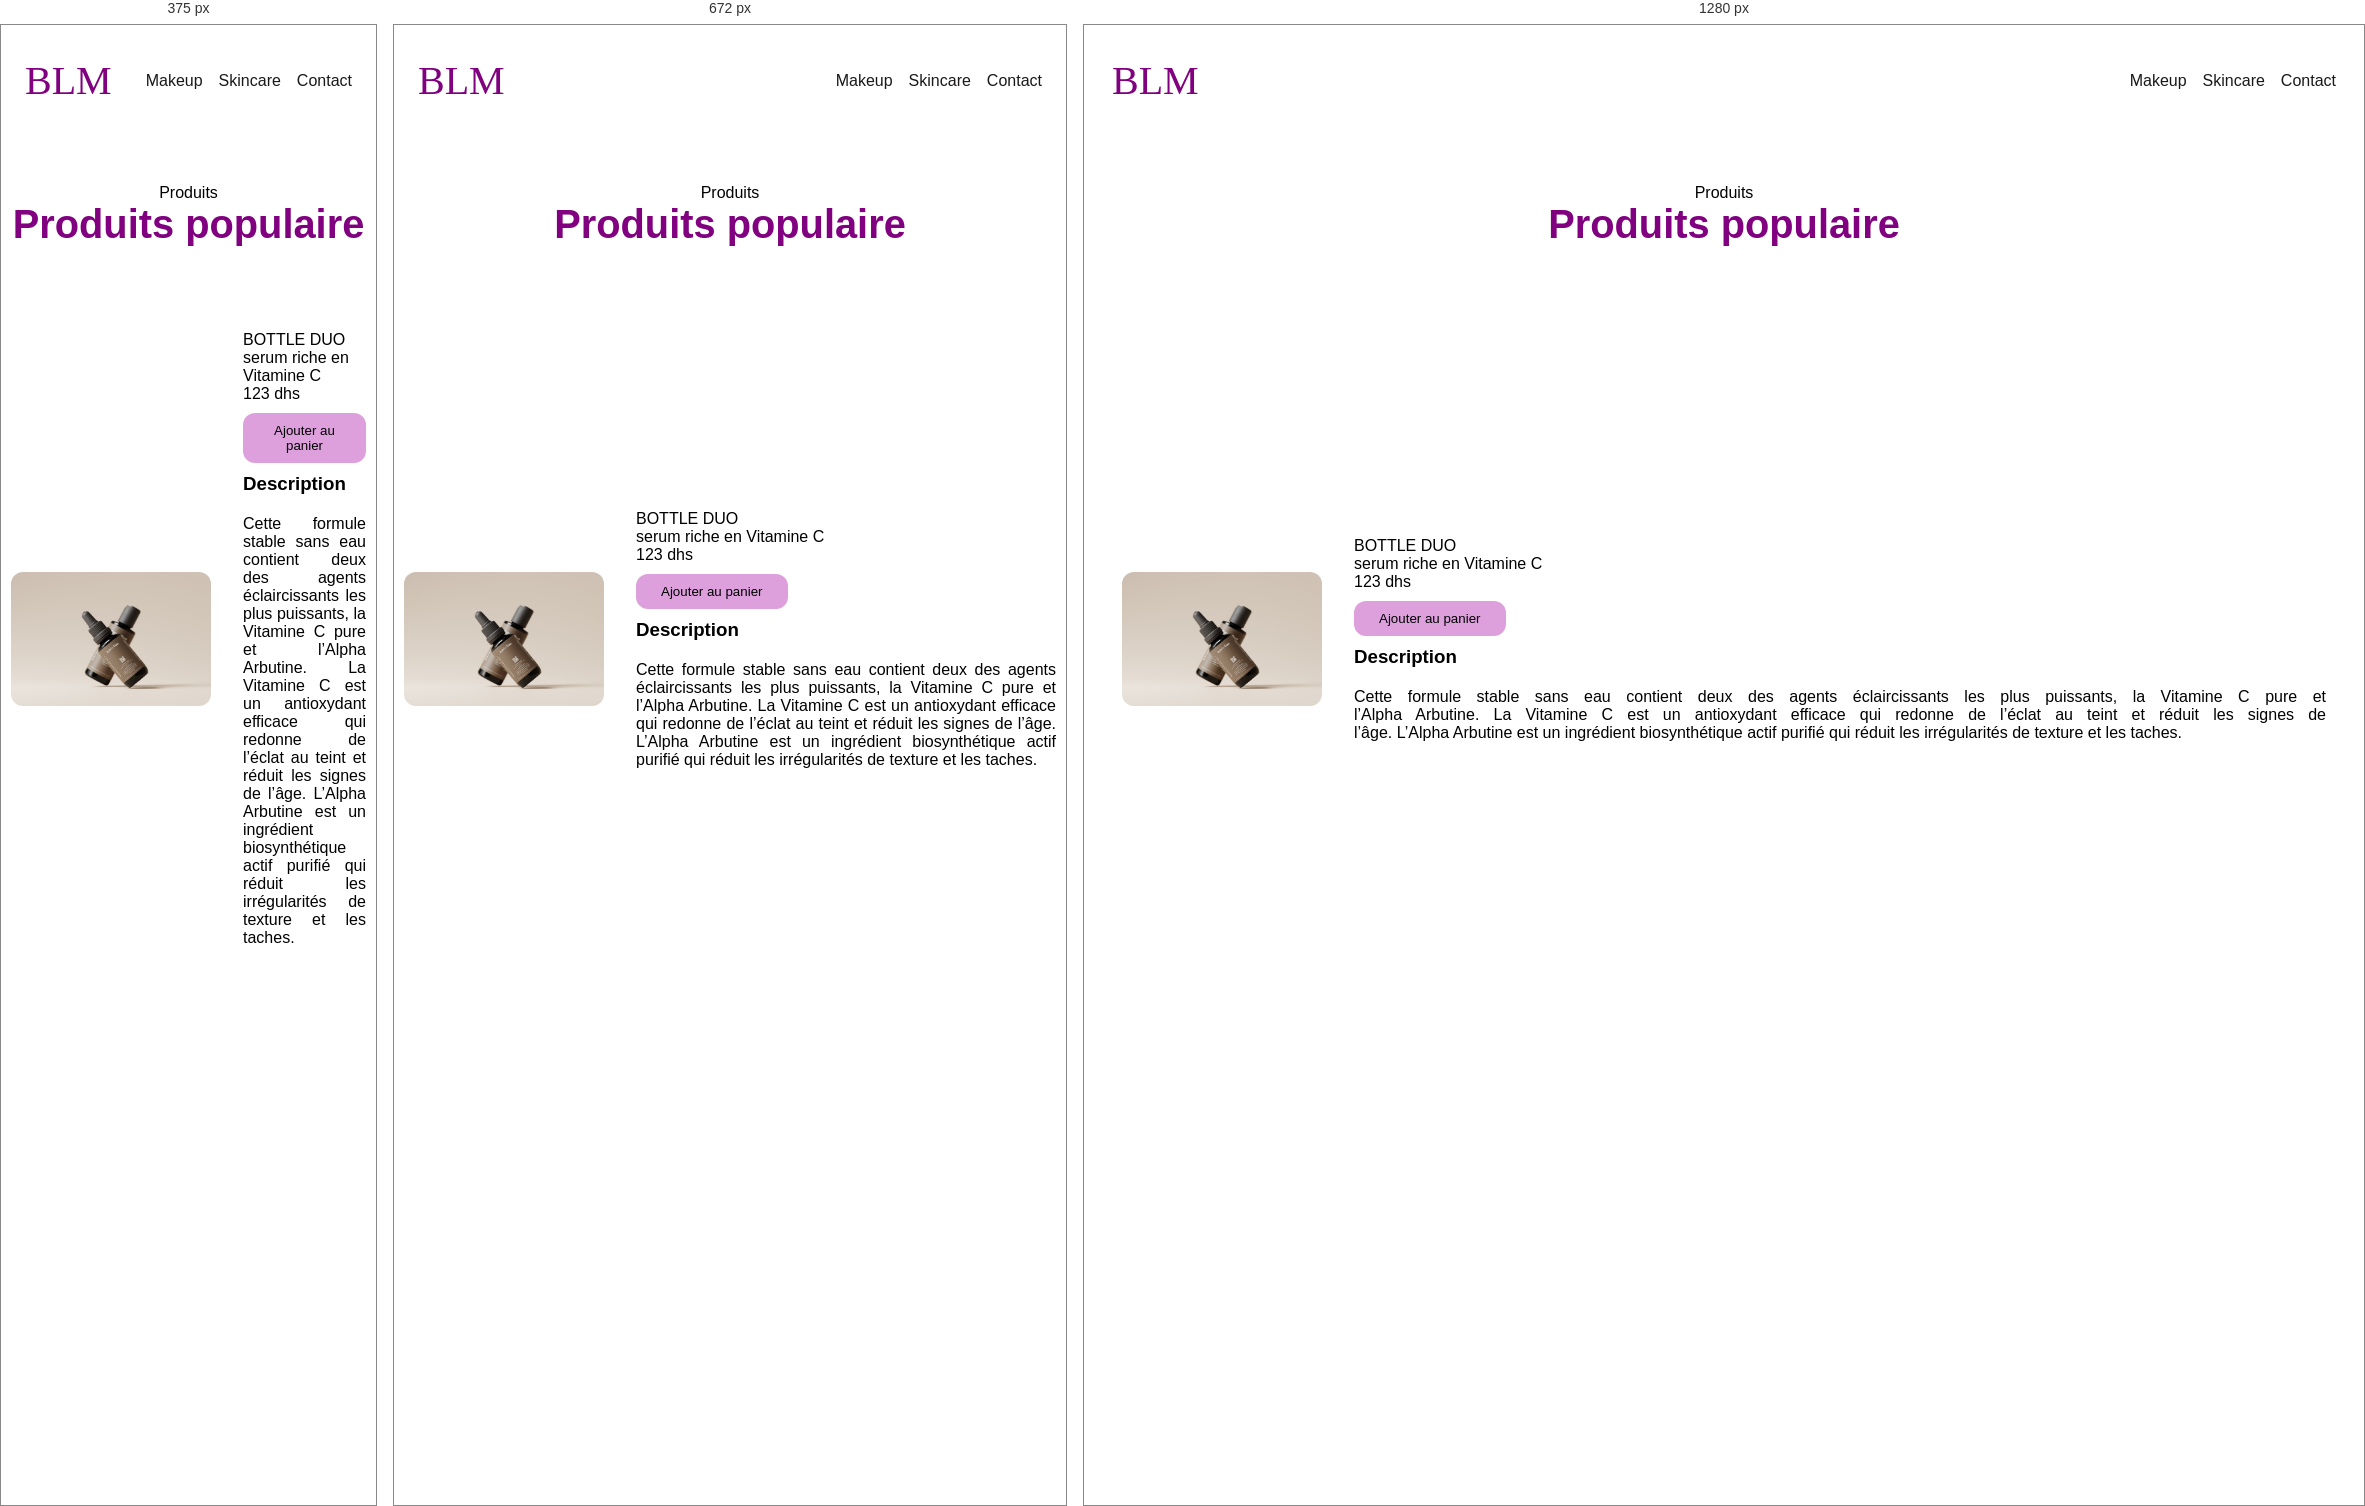
Rendered at 375 px, 672 px and 1280 px, left to right.

<!-- file: learn_more1.html -->
<!DOCTYPE html>
<html lang="en">
<head>
    <meta charset="UTF-8">
    <meta name="viewport" content="width=device-width, initial-scale=1.0">
    <meta name="og:description" content="Site de produit cosmétiques" />
    <meta name="og:image"
        content="https://images.unsplash.com/photo-1605614324684-7bd24910a406?q=80&w=1470&auto=format&fit=crop&ixlib=rb-4.0.3&ixid=M3wxMjA3fDB8MHxwaG90by1wYWdlfHx8fGVufDB8fHx8fA%3D%3D" />
    <meta name="og:title" content="BLM Cosmetic" />
    <link rel="icon" href="creme.png" />
    <link rel="stylesheet" href="https://cdnjs.cloudflare.com/ajax/libs/font-awesome/4.7.0/css/font-awesome.css" integrity="sha512-5A8nwdMOWrSz20fDsjczgUidUBR8liPYU+WymTZP1lmY9G6Oc7HlZv156XqnsgNUzTyMefFTcsFH/tnJE/+xBg==" crossorigin="anonymous" referrerpolicy="no-referrer" />

    <title>En savoir plus</title>
    <link rel="stylesheet" href="projet.css">
</head>
<body>
    <header>
        <nav>
            <a href="index.html" aria-label="Accueil" title="Accueil" class="logo">BLM</a>
            <ul class="menu">
                <li class="link"><a href="products.html">Makeup</a></li>
                <li class="link"><a href="skincare.html">Skincare</a></li>
                <li class="link"><a href="/#Contact">Contact</a></li>
            </ul>
        </nav>
    </header>

    <section>
        <div class="title_container">
            <span>Produits</span>
            <h2>Produits populaire</h2>
        </div>
        <div class="container">
            <div class="product">
                <img src="popular (1).jpg" class="img-learn">
            <article class="card-learn">
                
                <div class="card_infos">
                    <p>BOTTLE DUO</p>
                    <div class="rating">
                        <i class="fa fa-star" aria-hidden="true"></i>
                        <i class="fa fa-star" aria-hidden="true"></i>
                        <i class="fa fa-star" aria-hidden="true"></i>
                        <i class="fa fa-star-half-o" aria-hidden="true"></i>
                        <i class="fa fa-star-o"></i>
                    </div>
                    <span>serum riche en Vitamine C</span><br>
                    <span>123 dhs</span>
                </div>
                <button class="add_btn">Ajouter au panier
                    <i class="fa fa-shopping-cart" aria-hidden="true"></i>
                </button>
                <div class="description">
                    <h3>Description</h3>
                    <p>
                        Cette formule stable sans eau contient deux des agents éclaircissants les plus puissants, la Vitamine C pure et l’Alpha Arbutine. La Vitamine C est un antioxydant efficace qui redonne de l’éclat au teint et réduit les signes de l’âge. L’Alpha Arbutine est un ingrédient biosynthétique actif purifié qui réduit les irrégularités de texture et les taches.
                    </p>
                </div>
            </article>
            </div>
    </section>    
</body>
</html>

/* @media block from projet.css */
@media (min-width: 576px) and (max-width: 767.98px){
    .cards_container{
        grid-template-columns: repeat(2, 1fr);

    }
    .footer{
        grid-template-columns: repeat(1,1fr);
    }
}

/* @media block from projet.css */
@media (max-width: 575.98px){
    .cards_container, .makeup__cards-container{
        grid-template-columns: repeat(1, 1fr);
        gap: 2rem;
    }
    .footer{
        grid-template-columns: repeat(1,1fr);
    }
}